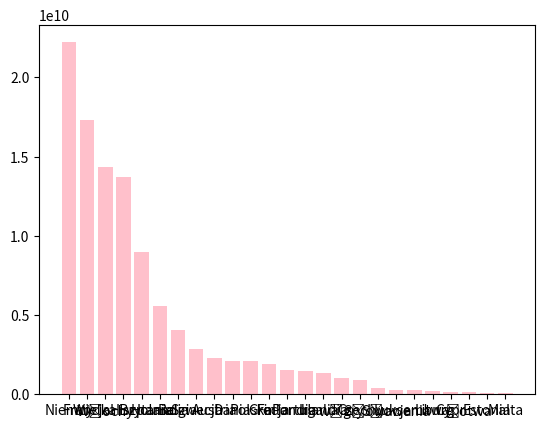

Recreate this plot in Python.
import matplotlib.pyplot as plt
import numpy as np

panstwo = np.array(["Niemcy","Francja","Włochy","Wielka Brytania","Hiszpania","Holandia","Belgia","Szwecja","Austria","Dania","Polska","Grecja","Finlandia","Portugalia","Irlandia","węgry","Czechy","Słowacja","Słowenia","Luksemburg","Litwa","Cypr","Łotwa","Estonia","Malta"])
skladka = np.array([22218438941,17303107859,14359479157,13739900046,8957286488,5552933781,4035286807,2832862800,2308432030,2130860212,2099087114,1882611879,1544832284,1443049602,1341281313,1003119411,932392859,393148777,299993572,241439011,221997405,144556416,115205431,100756308,57409269])

plt.bar(panstwo,skladka, color = "pink")
plt.show()